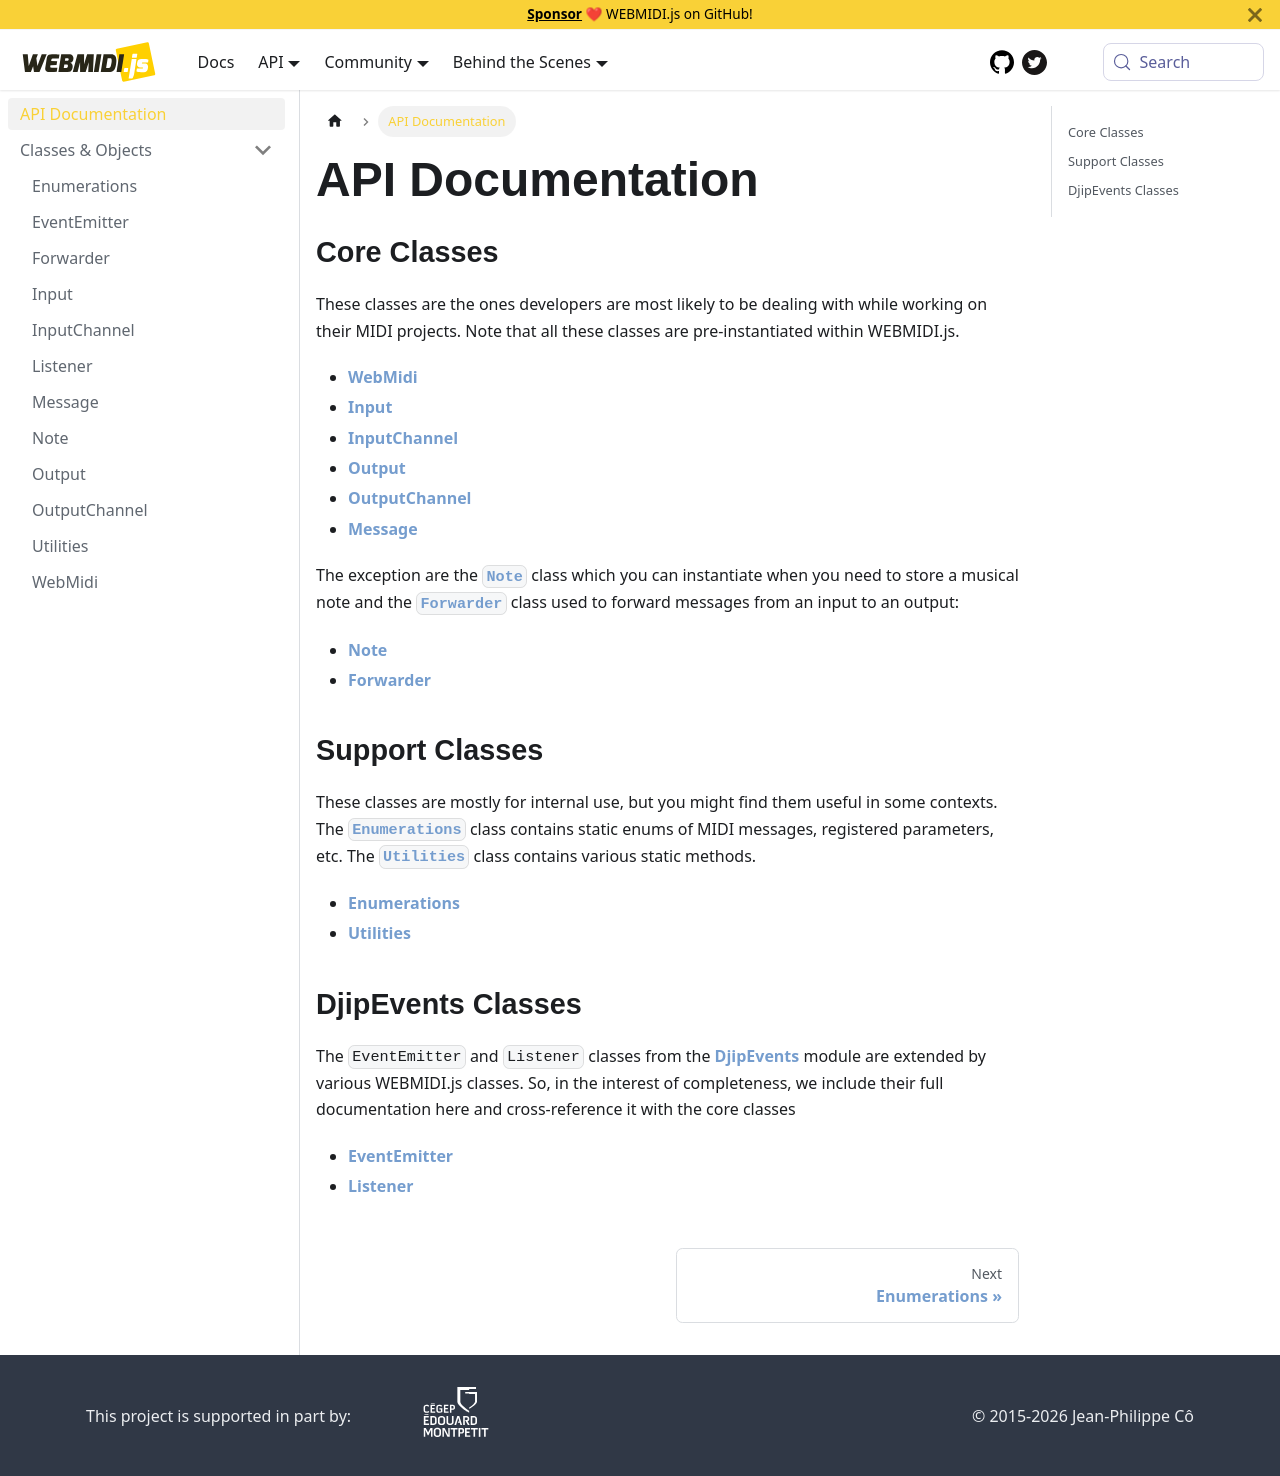

repository: djipco/webmidi · page: api/index.html · generator: docusaurus

---
sidebar_position: 1
title: API Documentation
slug: /
---

# API Documentation

## Core Classes

These classes are the ones developers are most likely to be dealing with while working on their MIDI 
projects. Note that all these classes are pre-instantiated within WEBMIDI.js.

* [**WebMidi**](./classes/WebMidi.md)
* [**Input**](./classes/Input.md)
* [**InputChannel**](./classes/InputChannel.md)
* [**Output**](./classes/Output.md)
* [**OutputChannel**](./classes/OutputChannel.md)
* [**Message**](./classes/Message.md)

The exception are the [`Note`](./classes/Note.md) class which you can instantiate when you need
to store a musical note and the [`Forwarder`](./classes/Forwarder.md) class used to forward
messages from an input to an output:

* [**Note**](./classes/Note.md)
* [**Forwarder**](./classes/Forwarder.md)

## Support Classes

These classes are mostly for internal use, but you might find them useful in some contexts. The 
[`Enumerations`](./classes/Enumerations.md) class contains static enums of MIDI messages,
registered parameters, etc. The [`Utilities`](./classes/Utilities.md) class contains various 
static methods. 

* [**Enumerations**](./classes/Enumerations.md)
* [**Utilities**](./classes/Utilities.md)

## DjipEvents Classes

The `EventEmitter` and `Listener` classes from the 
[DjipEvents](https://github.com/djipco/djipevents) module are extended by various WEBMIDI.js 
classes. So, in the interest of completeness, we include their full documentation here and 
cross-reference it with the core classes

* [**EventEmitter**](./classes/EventEmitter.md)
* [**Listener**](./classes/Listener.md)
